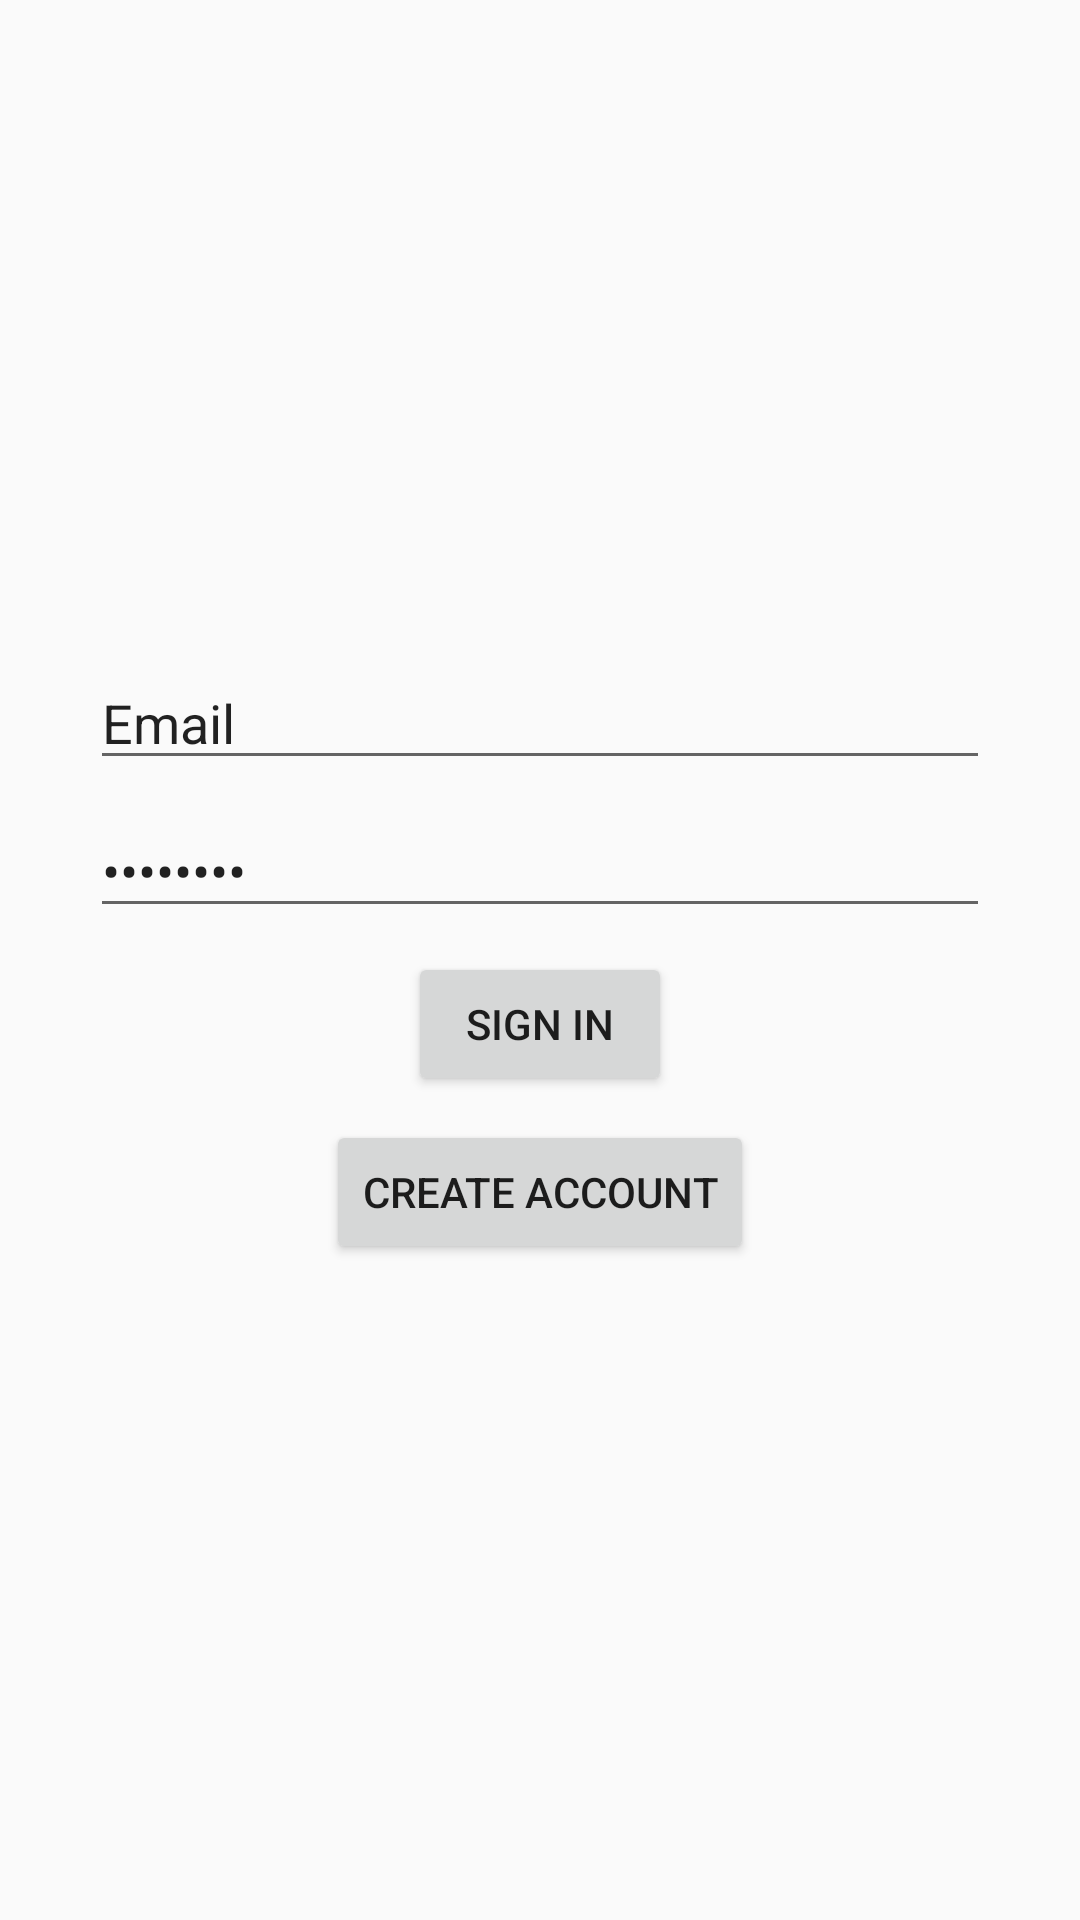

This screen was rendered from an Android layout file. Write that file and the resources it references.
<!-- AndroidManifest.xml: application theme AppTheme -->
<!-- res/layout/activity_sign_in.xml -->
<?xml version="1.0" encoding="utf-8"?>

<android.support.constraint.ConstraintLayout xmlns:android="http://schemas.android.com/apk/res/android"
    xmlns:app="http://schemas.android.com/apk/res-auto"
    xmlns:tools="http://schemas.android.com/tools"
    android:layout_width="match_parent"
    android:layout_height="match_parent"
    tools:activity="com.thecupboardapp.cupboard.activities.SignInActivity"
    tools:layout_editor_absoluteY="81dp">

    <LinearLayout android:focusable="true"
        android:focusableInTouchMode="true"
        android:layout_width="0px"
        android:layout_height="0px"
        xmlns:android="http://schemas.android.com/apk/res/android" />

    <EditText
        android:id="@+id/sign_in_email"
        android:layout_width="0dp"
        android:layout_height="wrap_content"
        android:layout_marginEnd="16dp"
        android:layout_marginStart="16dp"
        android:ems="10"
        android:inputType="textEmailAddress"
        android:text="@string/email_text_box"
        android:selectAllOnFocus="true"
        app:layout_constraintWidth_max="300dp"
        app:layout_constraintBottom_toTopOf="@+id/sign_in_password"
        app:layout_constraintEnd_toEndOf="parent"
        app:layout_constraintHorizontal_bias="0.5"
        app:layout_constraintStart_toStartOf="parent"
        app:layout_constraintTop_toTopOf="parent"
        app:layout_constraintVertical_chainStyle="packed" />

    <EditText
        android:id="@+id/sign_in_password"
        android:layout_width="0dp"
        android:layout_height="wrap_content"
        android:layout_marginEnd="16dp"
        android:layout_marginStart="16dp"
        android:layout_marginTop="8dp"
        android:ems="10"
        android:inputType="textPassword"
        android:text="@string/password_text_box"
        android:selectAllOnFocus="true"
        app:layout_constraintWidth_max="300dp"
        app:layout_constraintBottom_toTopOf="@+id/button_sign_in"
        app:layout_constraintEnd_toEndOf="parent"
        app:layout_constraintHorizontal_bias="0.5"
        app:layout_constraintStart_toStartOf="parent"
        app:layout_constraintTop_toBottomOf="@+id/sign_in_email" />

    <Button
        android:id="@+id/button_sign_in"
        android:layout_width="wrap_content"
        android:layout_height="wrap_content"
        android:layout_marginTop="8dp"
        android:text="@string/button_sign_in"
        app:layout_constraintBottom_toTopOf="@+id/button_create_account"
        app:layout_constraintEnd_toEndOf="parent"
        app:layout_constraintHorizontal_bias="0.5"
        app:layout_constraintStart_toStartOf="parent"
        app:layout_constraintTop_toBottomOf="@+id/sign_in_password" />

    <Button
        android:id="@+id/button_create_account"
        android:layout_width="wrap_content"
        android:layout_height="wrap_content"
        android:layout_marginTop="8dp"
        android:text="@string/button_create_account"
        app:layout_constraintBottom_toBottomOf="parent"
        app:layout_constraintEnd_toEndOf="parent"
        app:layout_constraintHorizontal_bias="0.5"
        app:layout_constraintStart_toStartOf="parent"
        app:layout_constraintTop_toBottomOf="@+id/button_sign_in" />
</android.support.constraint.ConstraintLayout>
<!-- resources referenced by this layout -->
<resources>
  <string name="button_create_account">Create Account</string>
  <string name="button_sign_in">Sign In</string>
  <string name="email_text_box">Email</string>
  <string name="password_text_box">Password</string>
  <style name="AppTheme" parent="Theme.AppCompat.Light.DarkActionBar">
          
          <item name="colorPrimary">@color/lightGreen</item>
          <item name="colorPrimaryDark">@color/darkGreen</item>
          <item name="colorAccent">@color/red</item>
      </style>
  <color name="lightGreen">#679289</color>
  <color name="darkGreen">#1D7874</color>
  <color name="red">#EE2E31</color>
</resources>
